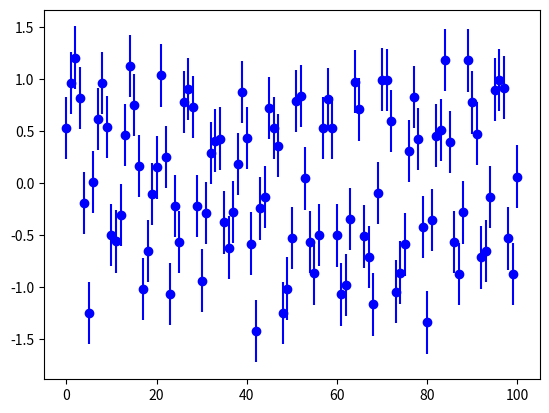

Recreate this plot in Python.
"""
generate fake data
"""

import numpy as np
import numpy.random as rng
import matplotlib.pyplot as plt

if __name__ == '__main__':
	rng.seed(0)

	t = np.linspace(0., 100., 101)

	# Noise free data
	y = np.sin(t)

	# Errorbars
	sig = 0.3*np.ones(t.size)

	# Add noise
	y += sig*rng.randn(t.size)

	np.savetxt('fake_data.txt', np.vstack([t, y, sig]).T)
	plt.errorbar(t, y, yerr=sig, fmt='bo')
	plt.show()

